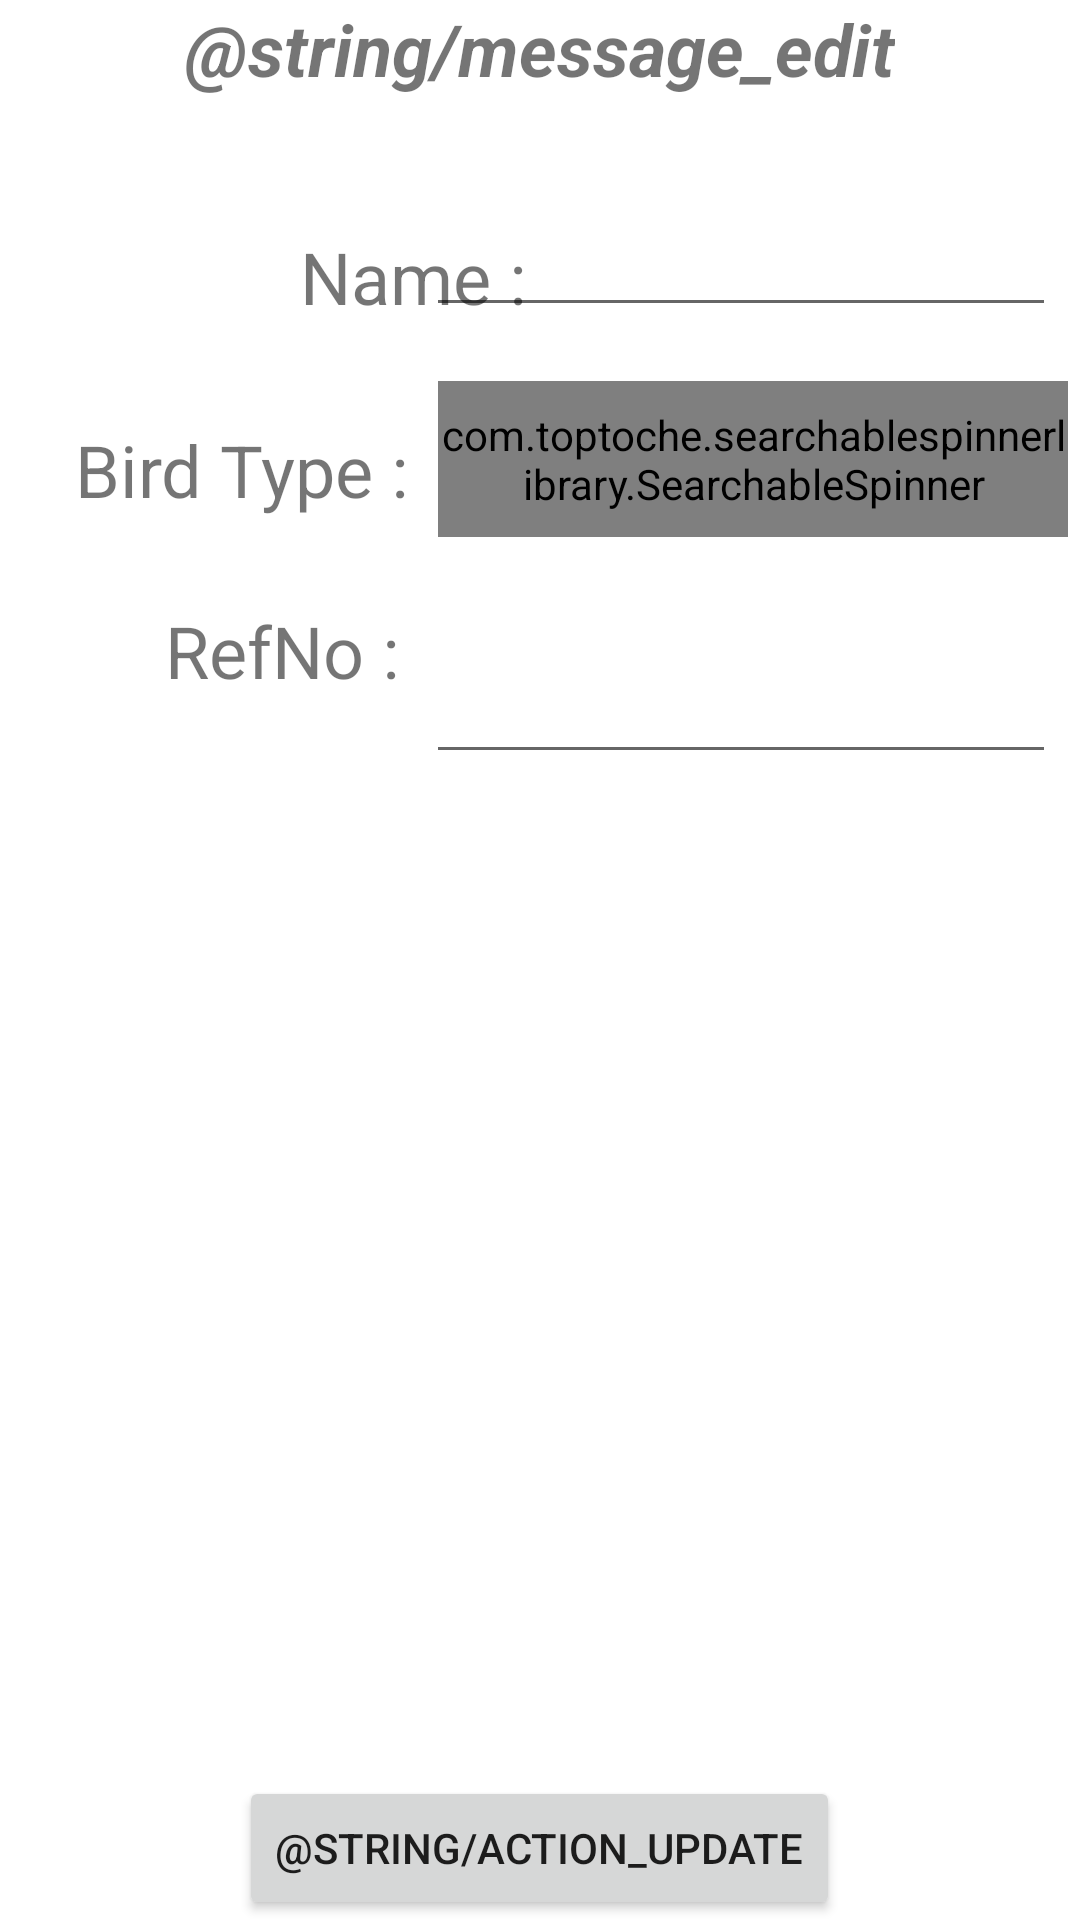

Write the Android layout XML for this screen, with the resource values it uses.
<!-- AndroidManifest.xml: application theme Theme.BirdApp -->
<!-- res/layout/fragment_edit.xml -->
<?xml version="1.0" encoding="utf-8"?>
<androidx.constraintlayout.widget.ConstraintLayout xmlns:android="http://schemas.android.com/apk/res/android"
    xmlns:app="http://schemas.android.com/apk/res-auto"
    xmlns:tools="http://schemas.android.com/tools"
    android:id="@+id/frameLayout"
    android:layout_width="match_parent"
    android:layout_height="match_parent"
    tools:context=".fragments.EditBirdFragment">

    <TextView
        android:id="@+id/textView4"
        android:layout_width="wrap_content"
        android:layout_height="wrap_content"
        android:layout_marginTop="28dp"
        android:layout_marginRight="5dp"
        android:text="RefNo :"
        android:textAlignment="viewEnd"
        android:textColor="@color/common_google_signin_btn_text_dark_focused"
        android:textSize="24sp"
        app:layout_constraintEnd_toStartOf="@+id/editRefNo"
        app:layout_constraintHorizontal_bias="0.932"
        app:layout_constraintStart_toStartOf="parent"
        app:layout_constraintTop_toBottomOf="@+id/textView3" />

    <EditText
        android:id="@+id/editRefNo"
        android:layout_width="210dp"
        android:layout_height="73dp"
        android:layout_marginTop="6dp"
        android:layout_marginEnd="8dp"
        android:ems="10"
        android:inputType="number"
        android:textAlignment="viewStart"
        android:textSize="22sp"
        app:layout_constraintEnd_toEndOf="parent"
        app:layout_constraintTop_toBottomOf="@+id/editBirdttype" />

    <com.toptoche.searchablespinnerlibrary.SearchableSpinner
        android:id="@+id/editBirdttype"
        android:layout_width="210dp"
        android:layout_height="52dp"
        android:layout_marginTop="18dp"
        android:layout_marginEnd="4dp"
        android:text="test"
        android:textAlignment="textStart"
        android:textColor="@color/black"
        android:textSize="24sp"
        app:layout_constraintEnd_toEndOf="parent"
        app:layout_constraintTop_toBottomOf="@+id/editName" />

    <EditText
        android:id="@+id/editName"
        android:layout_width="210dp"
        android:layout_height="49dp"
        android:layout_marginTop="60dp"
        android:layout_marginEnd="8dp"
        android:ems="10"
        android:inputType="text"
        android:textSize="22sp"
        app:layout_constraintEnd_toEndOf="parent"
        app:layout_constraintTop_toTopOf="parent" />

    <TextView
        android:id="@+id/textView2"
        android:layout_width="wrap_content"
        android:layout_height="wrap_content"
        android:layout_marginStart="100dp"
        android:layout_marginTop="76dp"
        android:layout_marginRight="5dp"
        android:text="Name :"
        android:textAlignment="viewEnd"
        android:textColor="@color/common_google_signin_btn_text_dark_focused"
        android:textSize="24sp"
        app:layout_constraintEnd_toStartOf="@+id/editAmount"
        app:layout_constraintHorizontal_bias="0.932"
        app:layout_constraintStart_toStartOf="parent"
        app:layout_constraintTop_toTopOf="parent" />

    <TextView
        android:id="@+id/textView3"
        android:layout_width="wrap_content"
        android:layout_height="wrap_content"
        android:layout_marginTop="32dp"
        android:layout_marginRight="8dp"
        android:text="Bird Type :"
        android:textAlignment="viewStart"
        android:textColor="@color/common_google_signin_btn_text_dark_focused"
        android:textSize="24sp"
        app:layout_constraintEnd_toStartOf="@+id/editBirdttype"
        app:layout_constraintHorizontal_bias="0.932"
        app:layout_constraintStart_toStartOf="parent"
        app:layout_constraintTop_toBottomOf="@+id/textView2" />

    <Button
        android:id="@+id/editUpdateButton"
        android:layout_width="wrap_content"
        android:layout_height="wrap_content"
        android:text="@string/action_update"
        app:layout_constraintBottom_toBottomOf="parent"
        app:layout_constraintEnd_toEndOf="parent"
        app:layout_constraintHorizontal_bias="0.498"
        app:layout_constraintStart_toStartOf="parent" />

    <TextView
        android:id="@+id/message_edit"
        android:layout_width="wrap_content"
        android:layout_height="wrap_content"
        android:text="@string/message_edit"
        android:textColor="@color/common_google_signin_btn_text_dark_focused"
        android:textSize="24sp"
        android:textStyle="bold|italic"
        app:layout_constraintBottom_toTopOf="@+id/editAmount"
        app:layout_constraintEnd_toEndOf="parent"
        app:layout_constraintStart_toStartOf="parent"
        app:layout_constraintTop_toTopOf="parent" />

</androidx.constraintlayout.widget.ConstraintLayout>
<!-- resources referenced by this layout -->
<resources>
  <color name="black">#FF000000</color>
  <style name="Theme.BirdApp" parent="Theme.MaterialComponents.DayNight.DarkActionBar">
          
          <item name="colorPrimary">@color/blue_300</item>
          <item name="colorPrimaryVariant">@color/purple_700</item>
          <item name="colorOnPrimary">@color/white</item>
          
          <item name="colorSecondary">@color/teal_200</item>
          <item name="colorSecondaryVariant">@color/teal_700</item>
          <item name="colorOnSecondary">@color/black</item>
          
          <item name="android:statusBarColor" tools:targetApi="l">?attr/colorPrimaryVariant</item>
          
      </style>
  <color name="blue_300">#053BFF</color>
  <color name="purple_700">#FF3700B3</color>
  <color name="white">#FFFFFFFF</color>
  <color name="teal_200">#FF03DAC5</color>
  <color name="teal_700">#FF018786</color>
</resources>
